Dataset: dataset (GitHub, atlan-antillia/sol4py). Classes: 3x3 basketball, archery, artistic gymnastics, artistic swimming, athletics, badminton, baseball, basketball, beach volleyball, boxing, canoe slalom, canoe sprint, cycling BMX freestyle, cycling BMX racing, cycling mountain bike, cycling road, cycling track, diving, equestrian dressage, equestrian eventing, equestrian jumping, fencing, football, golf, handball, hockey, judo, karate kata, karate kumite, marathon swimming, modern pentathlon, rhythmic gymnastics, rowing, rugby, sailing, shooting, skateboarding, softball, sport climbing, surfing, swimming, table tennis, taekwondo, tennis, trampoline gymnastics, triathlon, volleyball, water polo, weightlifting, wrestling.

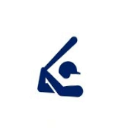
Label: baseball

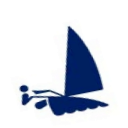
Label: sailing

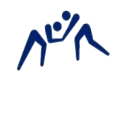
Label: wrestling

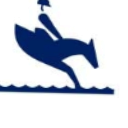
Label: equestrian eventing

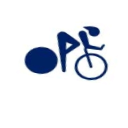
Label: cycling track

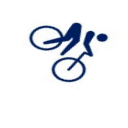
Label: cycling mountain bike
